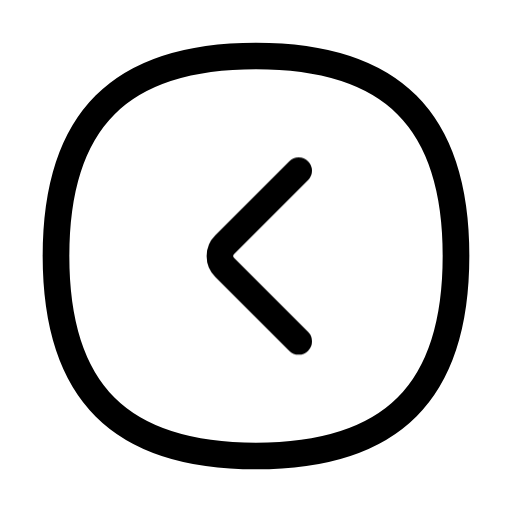
t = 0.00 s
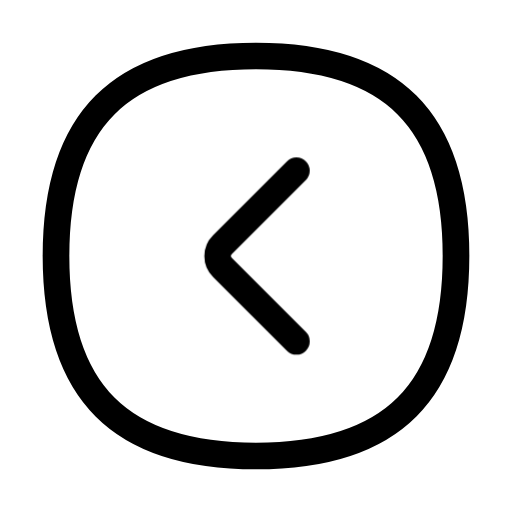
t = 0.15 s
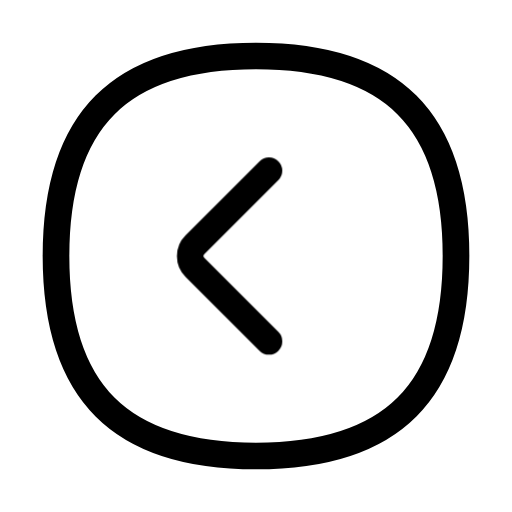
t = 0.45 s
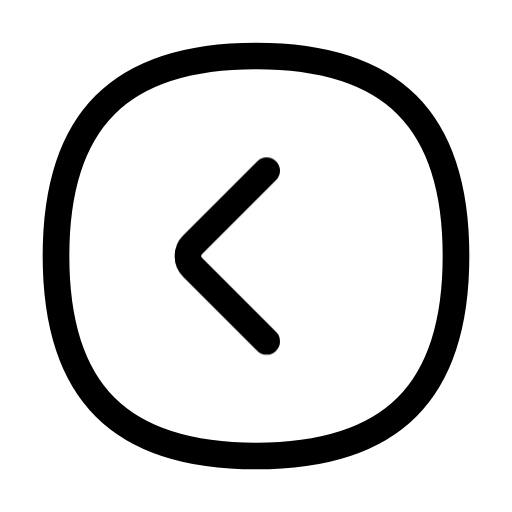
t = 0.60 s
t = 0.75 s: frame unchanged from t = 0.45 s, image omitted
t = 1.05 s: frame unchanged from t = 0.15 s, image omitted

The animated SVG that drew these frames (rendered in a browser with its animation timeline set to each time). Animation: 1 CSS @keyframes rule; one cycle of 1.20 s, repeats indefinitely.

<svg xmlns="http://www.w3.org/2000/svg" width="24" height="24" fill="none" viewBox="0 0 24 24" class="fa-chevron-circle-left"><style>.fa-chevron-circle-left-1{animation:fa-chevron-circle-left-m0 1.2s cubic-bezier(.65,0,.35,1) infinite}@keyframes fa-chevron-circle-left-m0{50%{transform:translate(-1.5px,0px)}}@media (prefers-reduced-motion:reduce){.fa-chevron-circle-left *{animation:none!important}}</style><g class="fa-chevron-circle-left-0"><path pathLength="1" stroke="currentColor" stroke-linecap="round" stroke-linejoin="round" stroke-width="1.25" d="M277.375 108C277.375 114.375 274.375 117.375 268 117.375C261.625 117.375 258.625 114.375 258.625 108C258.625 101.625 261.625 98.625 268 98.625C274.375 98.625 277.375 101.625 277.375 108Z" transform="translate(-256 -96)"/></g><g class="fa-chevron-circle-left-1"><path pathLength="1" stroke="currentColor" stroke-linecap="round" stroke-linejoin="round" stroke-width="1.25" d="M270 104L266.53 107.47C266.237 107.763 266.237 108.237 266.53 108.53L270 112" transform="translate(-256 -96)"/></g></svg>
